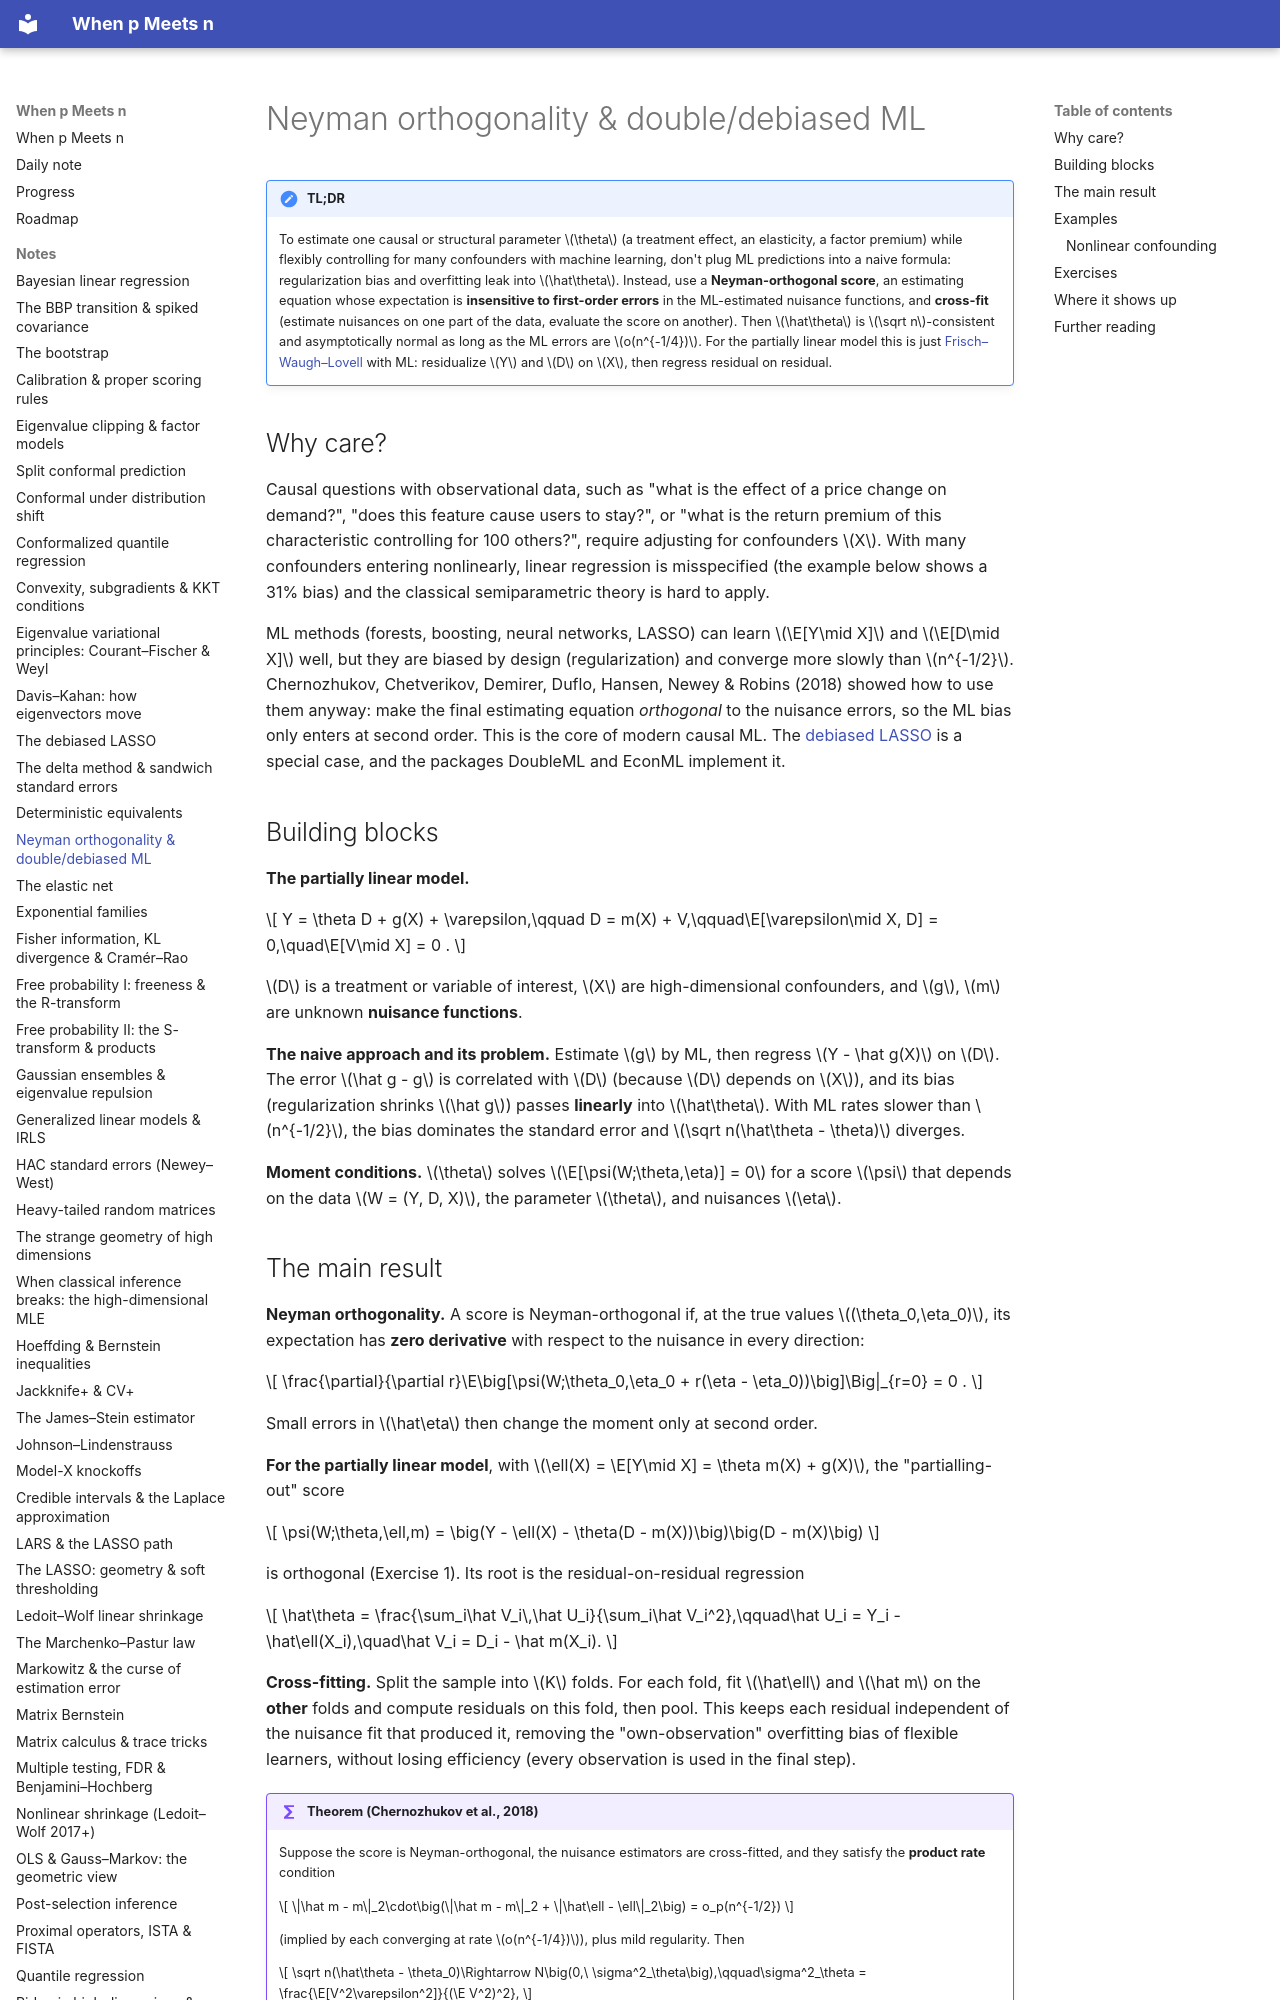

repository: BCTMM/High-Dimensional-Statistics-Notes · page: notes/double-ml/index.html · generator: mkdocs

# Neyman orthogonality & double/debiased ML

!!! tldr "TL;DR"
    To estimate one causal or structural parameter $\theta$ (a treatment effect, an elasticity, a factor premium) while flexibly controlling for many confounders with machine learning, don't plug ML predictions into a naive formula: regularization bias and overfitting leak into $\hat\theta$.
    Instead, use a **Neyman-orthogonal score**, an estimating equation whose expectation is **insensitive to first-order errors** in the ML-estimated nuisance functions, and **cross-fit** (estimate nuisances on one part of the data, evaluate the score on another). Then $\hat\theta$ is $\sqrt n$-consistent and asymptotically normal as long as the ML errors are $o(n^{-1/4})$. For the partially linear model this is just [Frisch–Waugh–Lovell](ols-gauss-markov.md) with ML: residualize $Y$ and $D$ on $X$, then regress residual on residual.

## Why care?

Causal questions with observational data, such as "what is the effect of a price change on demand?", "does this feature cause users to stay?", or "what is the return premium of this characteristic controlling for 100 others?", require adjusting for confounders $X$. With many confounders entering nonlinearly, linear regression is misspecified (the example below shows a 31% bias) and the classical semiparametric theory is hard to apply.

ML methods (forests, boosting, neural networks, LASSO) can learn $\E[Y\mid X]$ and $\E[D\mid X]$ well, but they are biased by design (regularization) and converge more slowly than $n^{-1/2}$. Chernozhukov, Chetverikov, Demirer, Duflo, Hansen, Newey & Robins (2018) showed how to use them anyway: make the final estimating equation *orthogonal* to the nuisance errors, so the ML bias only enters at second order. This is the core of modern causal ML. The [debiased LASSO](debiased-lasso.md) is a special case, and the packages DoubleML and EconML implement it.

## Building blocks

**The partially linear model.**

$$
Y = \theta D + g(X) + \varepsilon,\qquad D = m(X) + V,\qquad\E[\varepsilon\mid X, D] = 0,\quad\E[V\mid X] = 0 .
$$

$D$ is a treatment or variable of interest, $X$ are high-dimensional confounders, and $g$, $m$ are unknown **nuisance functions**.

**The naive approach and its problem.** Estimate $g$ by ML, then regress $Y - \hat g(X)$ on $D$. The error $\hat g - g$ is correlated with $D$ (because $D$ depends on $X$), and its bias (regularization shrinks $\hat g$) passes **linearly** into $\hat\theta$. With ML rates slower than $n^{-1/2}$, the bias dominates the standard error and $\sqrt n(\hat\theta - \theta)$ diverges.

**Moment conditions.** $\theta$ solves $\E[\psi(W;\theta,\eta)] = 0$ for a score $\psi$ that depends on the data $W = (Y, D, X)$, the parameter $\theta$, and nuisances $\eta$.
